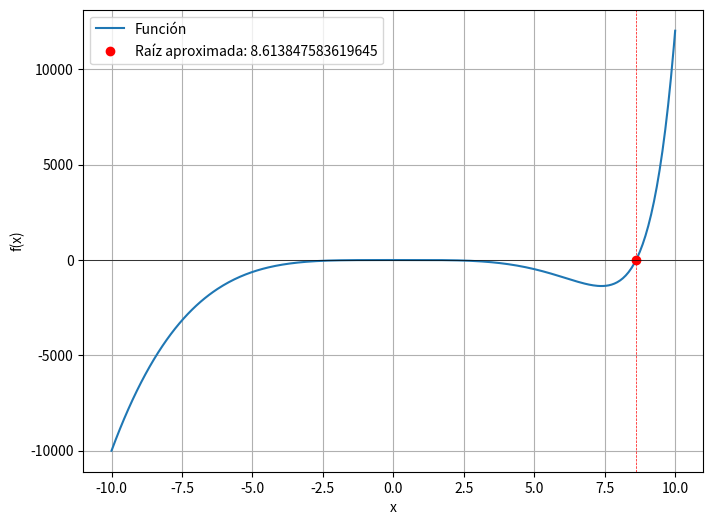
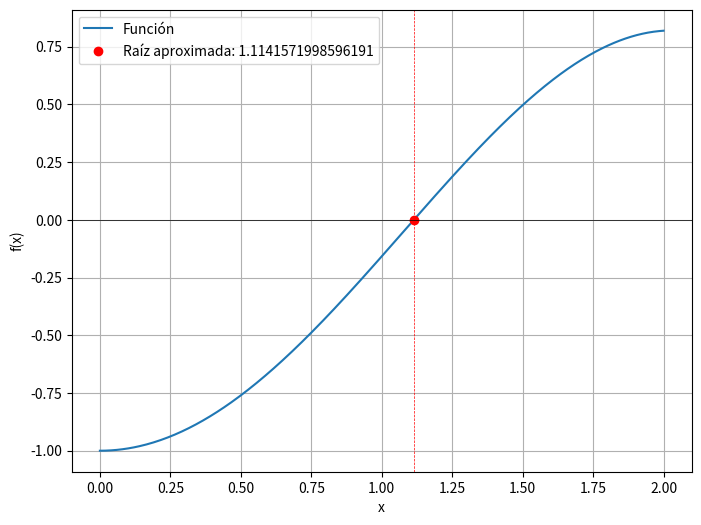
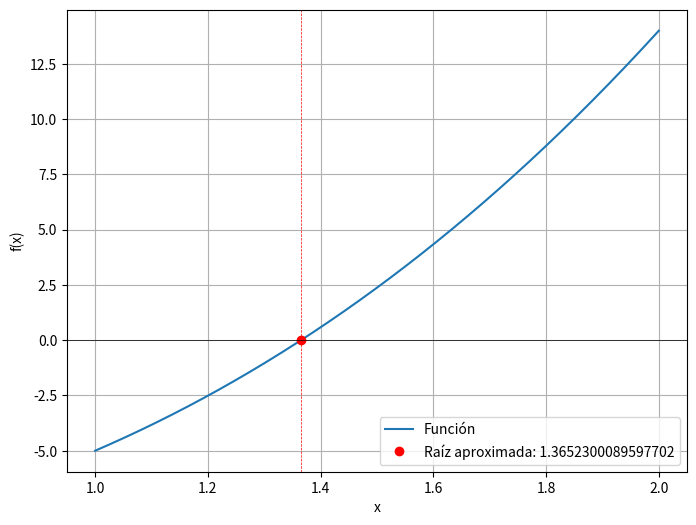
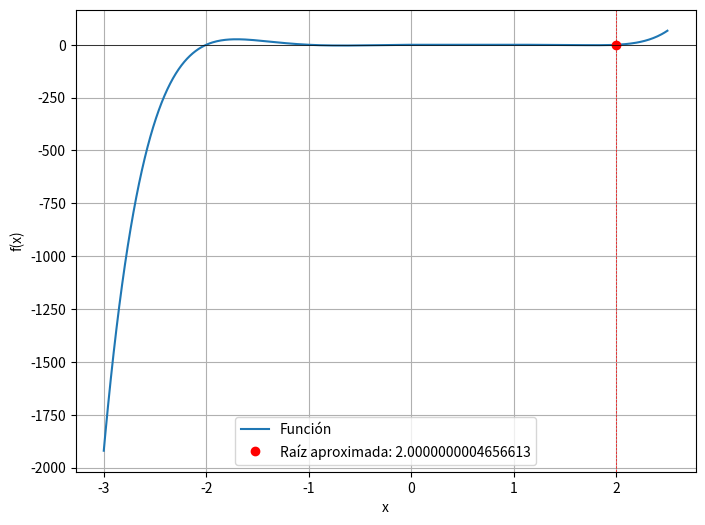
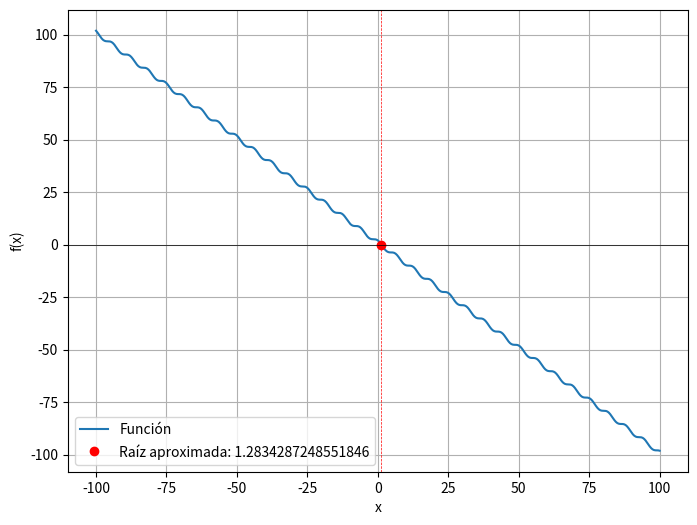

The matplotlib source for these figures, in order:
import numpy as np
import sympy as sp
import matplotlib.pyplot as plt
import pandas as pd  # Importar pandas

class Biseccion:

    def __init__(self, equation, interv, iterat=100, error=1e-7):
        self.equation = equation
        self.interv = interv
        self.iterat = iterat  # Asigna un valor por defecto
        self.error = error  # Asigna un valor por defecto
        self.x = sp.symbols('x')
        self.func = self.convert()

    def convert(self):
        symbolic_expr = sp.sympify(self.equation)  # Convierte la fórmula en una expresión simbólica
        func = sp.lambdify(self.x, symbolic_expr, "numpy")  # Crea una función numpy
        return func

    def solve(self, print_table=False):
        a, b = self.interv
        fa, fb = self.func(a), self.func(b)
        if fa * fb >= 0:
            print("La función debe tener signos opuestos en los extremos del intervalo. No cumple con el teorema de Bolzano.")
            return None

        m = None
        data = []  # Lista para almacenar los datos de cada iteración
        for i in range(self.iterat):
            m = (a + b) / 2
            fm = self.func(m)

            # Almacenar datos de la iteración actual en la lista, incluyendo f(a) y f(b)
            data.append([i+1, a, b, m, fm, fa, fb])

            if abs(fm) < self.error:
                break  # Detiene el bucle si se cumple la condición de error

            if fa * fm < 0:
                b = m
                fb = self.func(b)  # Actualizar f(b) después de cambiar b
            else:
                a = m
                fa = self.func(a)  # Actualizar f(a) después de cambiar a

        if print_table:
            # Crear un DataFrame de pandas con los datos recopilados, incluyendo f(a) y f(b)
            df = pd.DataFrame(data, columns=['Iteración', 'a', 'b', 'm', 'f(m)', 'f(a)', 'f(b)'])
            print(df)  # Imprimir la tabla

        print("La raiz hallada en el intervalo es:",m)
        return m

    def graf(self):
        root = self.solve()
        x_values = np.linspace(self.interv[0], self.interv[1], 400)
        y_values = self.func(x_values)

        plt.figure(figsize=(8, 6))
        plt.plot(x_values, y_values, label='Función')

        if root is not None:
            plt.plot(root, self.func(root), 'ro', label=f'Raíz aproximada: {root}')
            plt.axvline(root, color='red', linestyle='--', lw=0.5)
        else:
            plt.title('No se encontró raíz con los criterios dados')
        plt.axhline(0, color='black', lw=0.5)
        plt.legend()
        plt.xlabel('x')
        plt.ylabel('f(x)')
        plt.grid(True)
        plt.show()

# Ejemplo de uso
eq = "exp(x) - x**4 - 2"
intervalo = (-10, 10)

#a = Biseccion(eq, intervalo)

iteraciones = 100
error_tol = 1e-7
a = Biseccion(eq, intervalo, iteraciones, error_tol)
a.solve(print_table=True)  # Ahora con print_table=True para imprimir la tabla
a.graf()  # Grafica la función y muestra la raíz encontrada


eq = "x*sin(x) - 1"
intervalo = (0, 2)

#b = Biseccion(eq, intervalo)

iteraciones = 100
error_tol = 1e-7
b = Biseccion(eq, intervalo, iteraciones, error_tol)
b.solve(print_table=True)  # Ahora con print_table=True para imprimir la tabla
b.graf()  # Grafica la función y muestra la raíz encontrada


eq = "x**3 + 4*x**2 - 10"
intervalo = (1, 2)

#b = Biseccion(eq, intervalo)

iteraciones = 100
error_tol = 1e-7
c = Biseccion(eq, intervalo, iteraciones, error_tol)
c.solve(print_table=True)  # Ahora con print_table=True para imprimir la tabla
c.graf()  # Grafica la función y muestra la raíz encontrada



eq = "(x+2)*(x+1)*(x)*((x-1)**3)*(x-2)"
intervalo = (2.5,-3)

#b = Biseccion(eq, intervalo)

iteraciones = 100
error_tol = 1e-7
d = Biseccion(eq, intervalo, iteraciones, error_tol)
d.solve(print_table=True)  # Ahora con print_table=True para imprimir la tabla
d.graf()  # Grafica la función y muestra la raíz encontrada



eq = "cos(x)+1-x"
intervalo = (-100,100)

#b = Biseccion(eq, intervalo)

iteraciones = 10000
error_tol = 1e-7
d = Biseccion(eq, intervalo, iteraciones, error_tol)
d.solve(print_table=True)  # Ahora con print_table=True para imprimir la tabla
d.graf()  # Grafica la función y muestra la raíz encontrada
